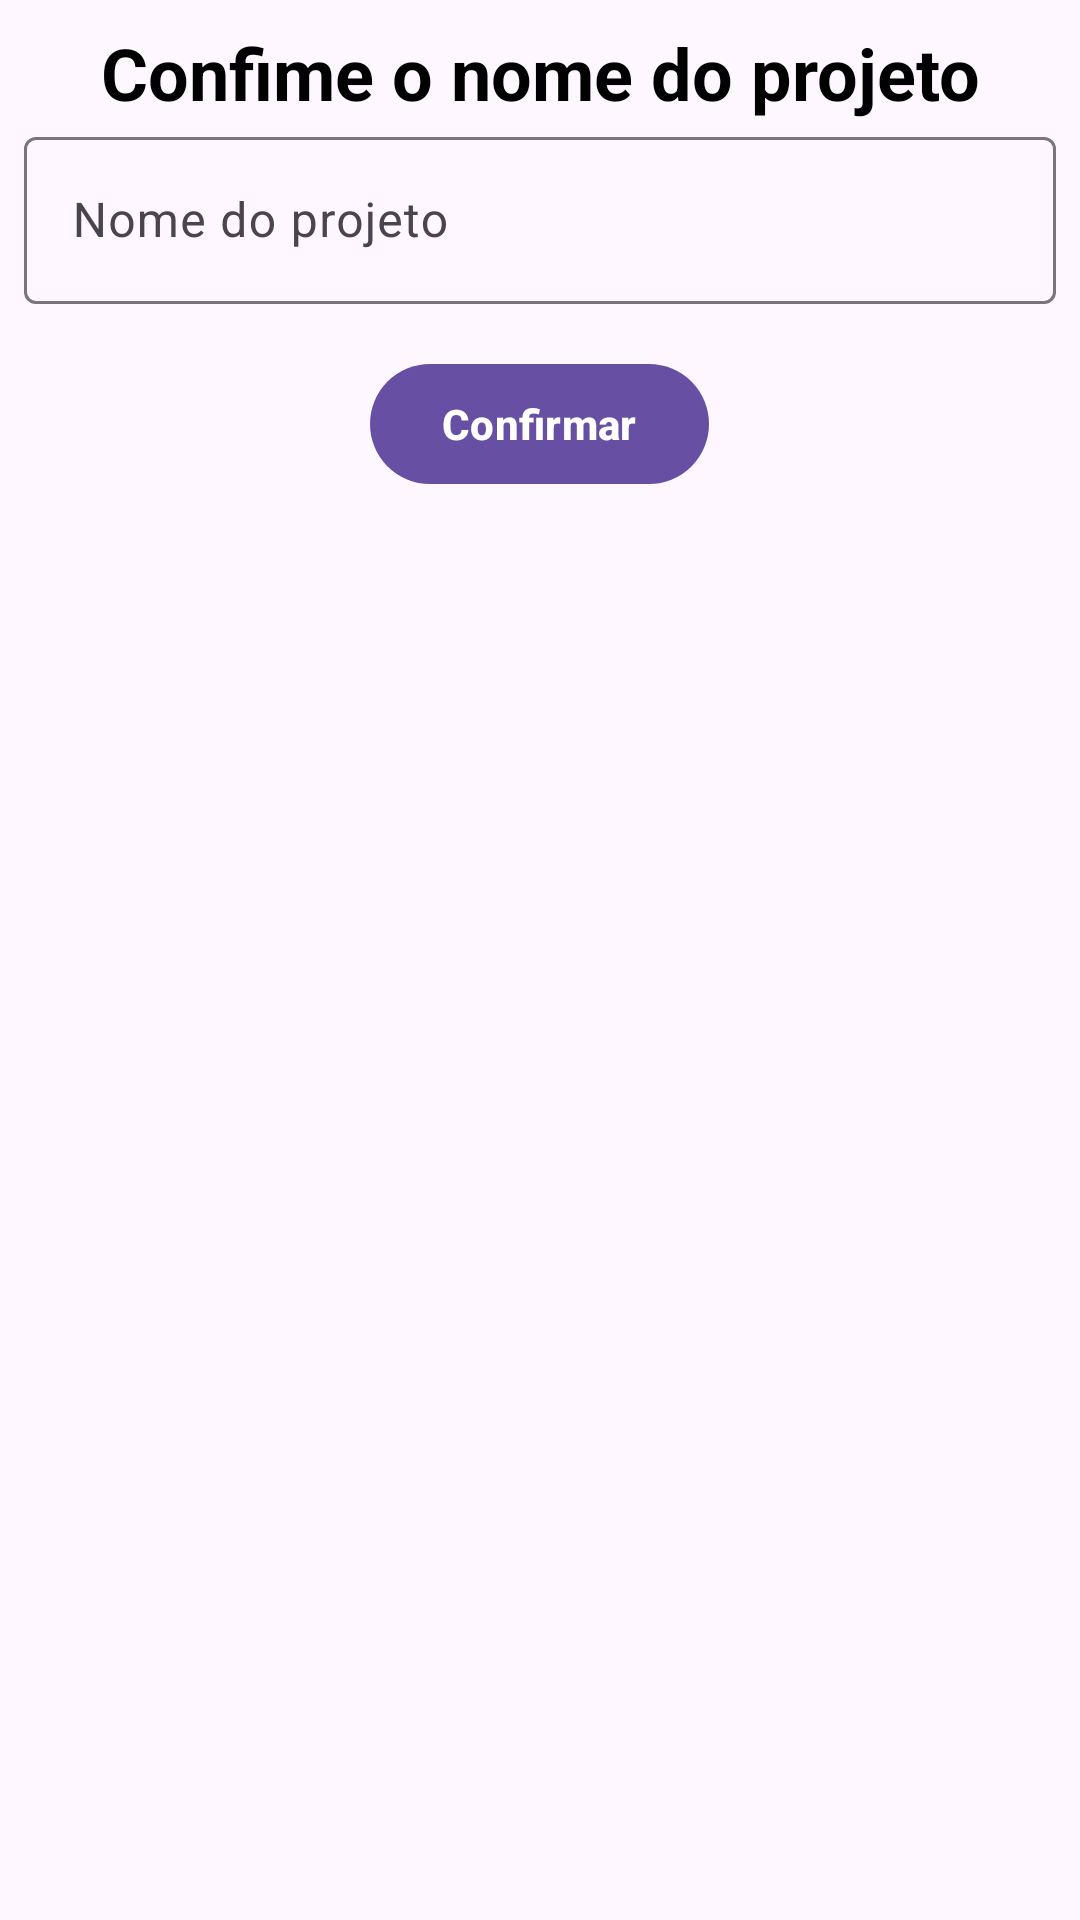

The Android layout XML behind this screen, and the referenced resources:
<!-- AndroidManifest.xml: application theme Theme.DIMENSIONAL -->
<!-- res/layout/nome_projeto_layout.xml -->
<?xml version="1.0" encoding="utf-8"?>
<ScrollView xmlns:android="http://schemas.android.com/apk/res/android"
    android:layout_width="match_parent"
    android:layout_height="wrap_content"
    android:fillViewport="true">

    <LinearLayout
        android:layout_width="match_parent"
        android:layout_height="wrap_content"
        android:orientation="vertical"
        android:padding="8dp">

        <TextView
            android:layout_width="match_parent"
            android:layout_height="wrap_content"
            android:gravity="center"
            android:text="Confime o nome do projeto"
            android:textColor="#000000"
            android:textSize="24sp"
            android:textStyle="bold" />

        <com.google.android.material.textfield.TextInputLayout

            android:layout_width="match_parent"
            android:layout_height="wrap_content">

            <com.google.android.material.textfield.TextInputEditText
                android:id="@+id/nomeProjeto"
                android:layout_width="match_parent"
                android:layout_height="wrap_content"
                android:layout_marginTop="8dp"
                android:hint="Nome do projeto" />

        </com.google.android.material.textfield.TextInputLayout>

        <Button
            android:id="@+id/confirmar"
            android:layout_width="wrap_content"
            android:layout_height="wrap_content"
            android:layout_gravity="center_horizontal"
            android:layout_marginTop="16dp"
            android:text="Confirmar"
            android:textColor="#FFFFFF"
            android:textStyle="bold" />
    </LinearLayout>
</ScrollView>
<!-- resources referenced by this layout -->
<resources>
  <style name="Theme.DIMENSIONAL" parent="Base.Theme.DIMENSIONAL" />
  <style name="Base.Theme.DIMENSIONAL" parent="Theme.Material3.DayNight.NoActionBar">
          
          
      </style>
</resources>
